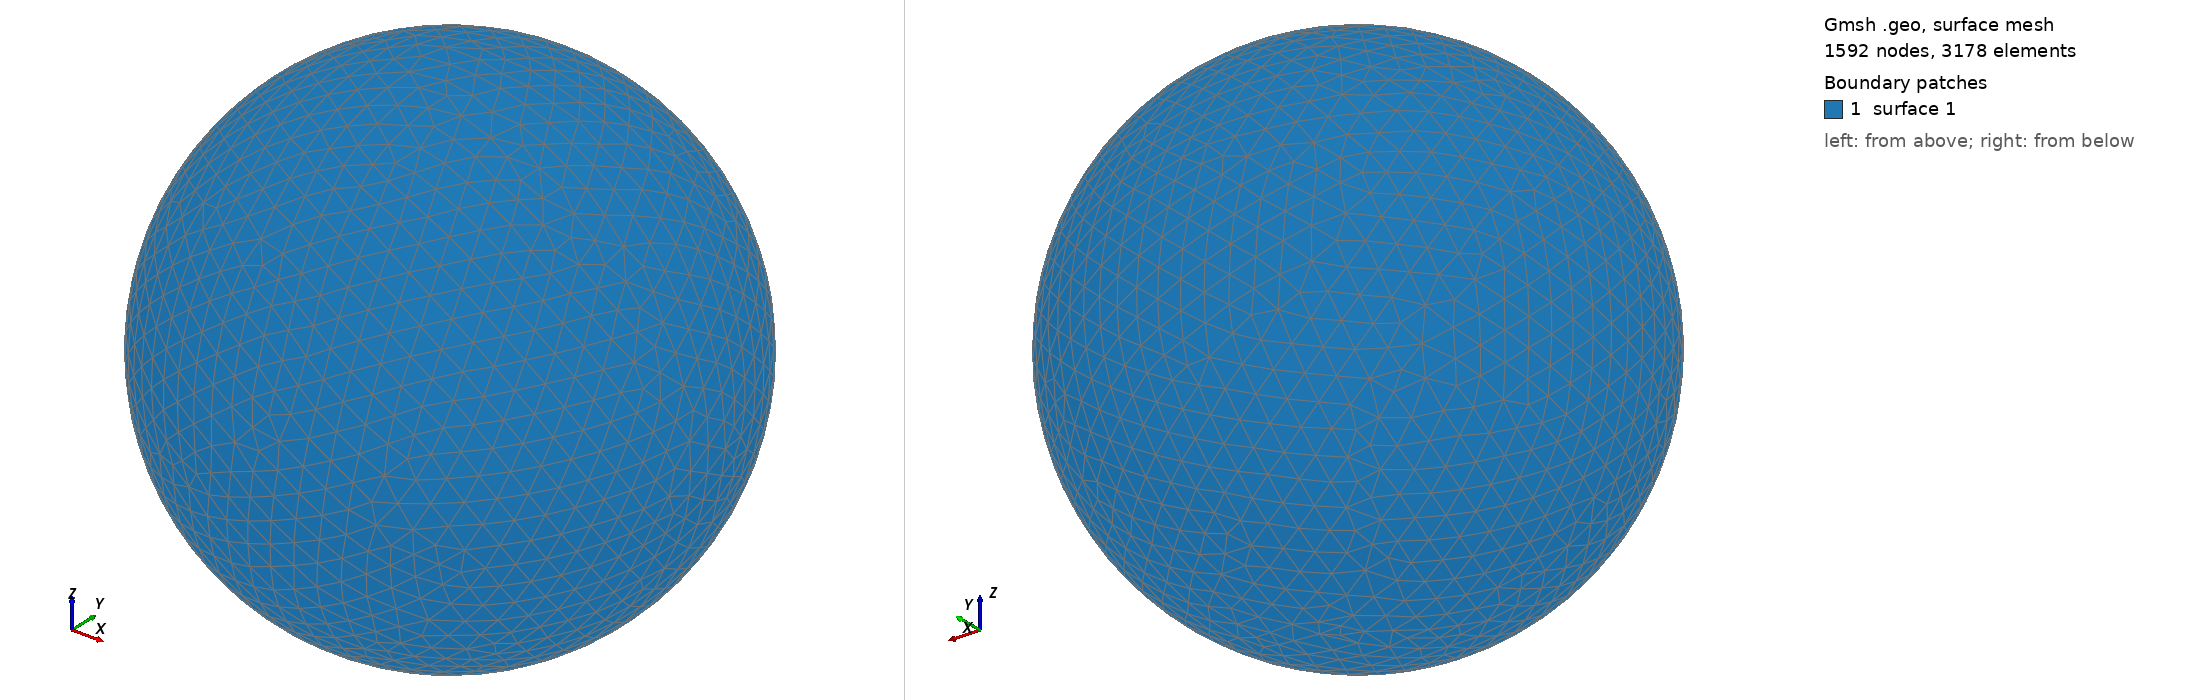

Gmsh geometry script, surface-meshed: 1592 nodes, 3178 surface elements. Boundary patches (legend numbers): 1 surface 1. Left view from above one corner, right view from below the opposite corner. The script declares no physical surfaces, so the legend lists its geometric surfaces. The drawing asked Gmsh for element sizes between 1% and 20% of the model's largest extent; the script's own settings can give other sizes.

=== shot2033.geo (drawn) ===
SetFactory("OpenCASCADE");
Point(1) = {0,0,0,0};
Sphere(1) = {0,0,0,0.12880000};
MeshSize{ PointsOf{ Surface{:}; } } = 0.012880000;
Mesh.ElementOrder=1;
Mesh.Format=39;
